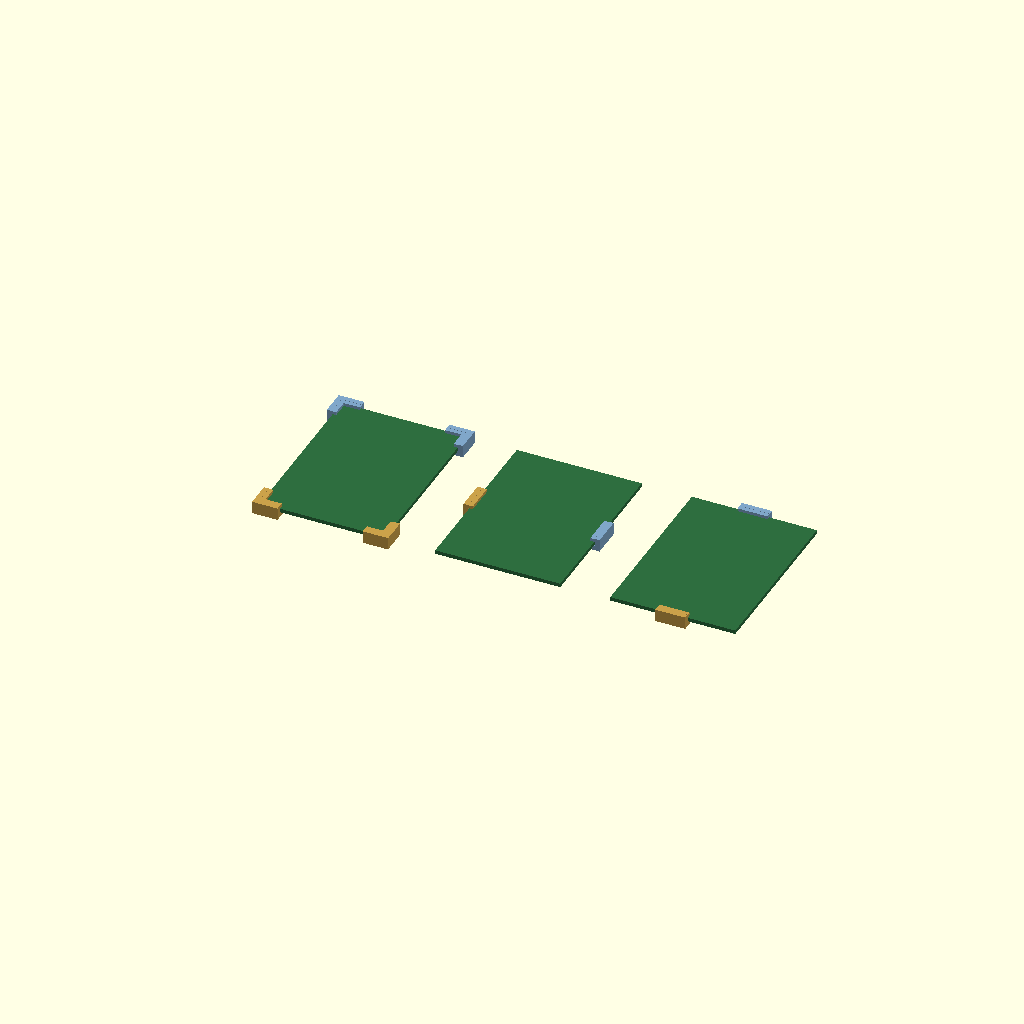
Cell 1: the model at its default parameters.
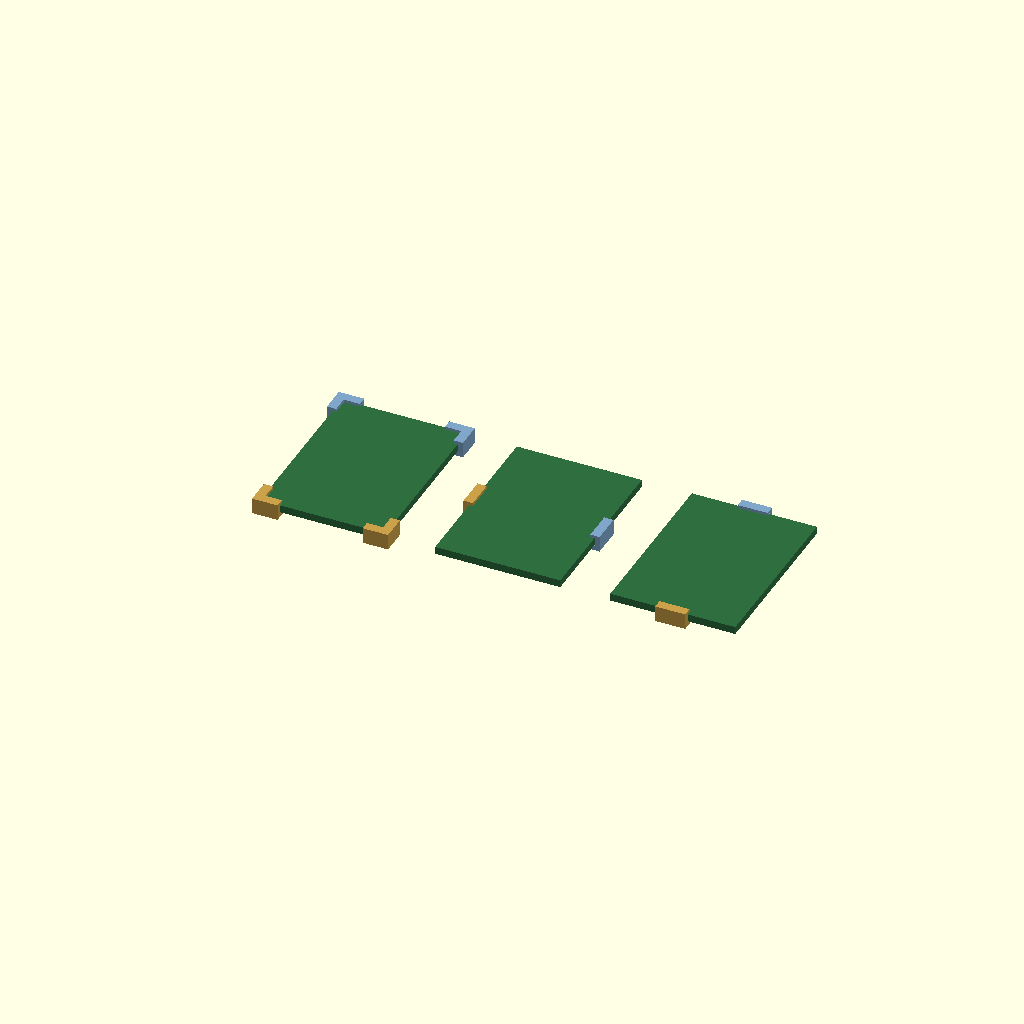
Cell 2: PCBH_PCB_T = 3 (everything else at default).
All cells are drawn from one camera (rotation 55°, 0°, 25°, orthographic, colour scheme Cornfield), so only the parameter changes between them.
Source of the model, components/pcb_holder.scad:
// =====================================================================
//  pcb_holder — PCB retention by corner or edge (slide-in retainer).
//
//  DESIGNED companion (invented geometry, parametric) that holds a PCB. It is NOT a
//  press-fit clip (*snap-fit*): each holder is a simple capture —*ledge* below + *lip*
//  above, separated by = PCB thickness + clearance— with the INNER side open. There
//  are two holder types, combinable:
//    · CORNER: L-shaped bracket, registers the PCB in X and Y.
//    · EDGE: straight, captures one edge — side (X) or end (Y); its position along
//      the edge is parametric (shift), just like its size.
//
//  ASSEMBLY MODEL (the user's): TWO parts, each with its own holders; the PCB is placed
//  and the two parts close over it and are screwed EXTERNALLY (the screws come from the
//  host part, not from the holder). That is why the holders carry no lead-in chamfer:
//  the PCB does not slide, the parts do. The component delivers the holder as a POSITIVE
//  + anchors.
//
//  REUSABLE across projects: PCB footprint (width × length), thickness, and size +
//  position of each holder, all parametric. Single source: consumers import it, they do
//  not copy it. (The convention is that a catalog component is developed in its own bench
//  project; this one comes WITHOUT its bench — `projects/example/` merely consumes it.
//  See `components/CLAUDE.md` § What's here.)
//
//  Units mm. Local frame: PCB footprint CENTERED in XY (origin = center of the PCB);
//  z = 0 = seating face of the holders (host floor). The PCB sits at z = STANDOFF
//  (bottom face) .. STANDOFF + PCB_T (top face); the lip overhangs above it.
// =====================================================================

// ---------- Inputs (design defaults; ADJUST = tune with a test print) ----------
PCBH_PCB_T    = 1.5; // ADJUST: PCB thickness (≈1.5; depends on the PCB)
PCBH_REF_T    = 1.6; // REFERENCE PCB thickness (the thickest standard FR-4) used to level
                     // the TOP FACE of the clip: with `level_clip` (ON), a thinner PCB
                     // does not lower the clip — the lip grows upward to this reference
                     // plane, so every clip finishes at the SAME height. The compensation
                     // is never negative: a PCB THICKER than this follows its own
                     // thickness (the clip is not trimmed).
PCBH_FIT      = 0.2; // ADJUST: XY clearance between PCB edge and wall (per side)
PCBH_SLOT_CL  = 0.2; // ADJUST: vertical clearance (gap − PCB thickness): play under the lip
PCBH_CLIP_W   = 8;   // ADJUST: CORNER clip arm along the X edge
PCBH_CLIP_D   = 8;   // ADJUST: CORNER clip arm along the Y edge
PCBH_WALL     = 2;   // ADJUST: outer wall thickness
PCBH_STANDOFF = 2;   // ADJUST: ledge height (PCB above the host floor)
PCBH_LIP      = 1.5; // ADJUST: lip overhang over the PCB (inward)
PCBH_LIP_T    = 1.2; // ADJUST: lip thickness (Z)

// EDGE clip (side / end): captures ONE straight edge at a given position.
PCBH_EDGE_LEN   = 12; // ADJUST: edge-clip length along the edge
PCBH_EDGE_DEPTH = 6;  // ADJUST: clip reach inward under the PCB (perpendicular to the edge)

// Default PCB footprint (for preview/bench; the consumer passes its own).
PCBH_DEF_W = 50; // ADJUST: default PCB width (X)
PCBH_DEF_L = 70; // ADJUST: default PCB length (Y)

PCBH_OVER = 0.01; // overlap to avoid coplanar faces

// Total holder height = ledge + PCB slot + lip. With `level_clip` the top face is
// leveled to the reference PCB (`pcb_ref_t`), never below the real one.
function pcb_holder_height(pcb_t = PCBH_PCB_T, slot_cl = PCBH_SLOT_CL,
                           standoff = PCBH_STANDOFF, lip_t = PCBH_LIP_T,
                           pcb_ref_t = PCBH_REF_T, level_clip = true) =
  standoff + (level_clip ? max(pcb_t, pcb_ref_t) : pcb_t) + slot_cl + lip_t;

// ---------- Anchors + accessors (functions, NOT top-level vars) ----------
// XY center of a PCB corner (sx, sy ∈ {−1,1}).
function pcb_holder_corner_xy(sx, sy, width, length) = [sx * width / 2, sy * length / 2];

// anchor(name, ...): component reference.
//   "pcb_size" -> [W, L, pcb_t] · "seat_z" -> z of the PCB bottom face (= standoff)
//   "height" -> total holder height · "corner_lt/rt/lb/rb" -> [x, y, seat_z] of each corner
function pcb_holder_anchor(name, width = PCBH_DEF_W, length = PCBH_DEF_L,
                           pcb_t = PCBH_PCB_T, standoff = PCBH_STANDOFF,
                           pcb_ref_t = PCBH_REF_T, level_clip = true) =
    name == "pcb_size" ? [width, length, pcb_t]
  : name == "seat_z"   ? standoff
  : name == "height"   ? pcb_holder_height(pcb_t = pcb_t, standoff = standoff,
                                           pcb_ref_t = pcb_ref_t, level_clip = level_clip)
  : name == "corner_lb" ? [pcb_holder_corner_xy(-1, -1, width, length)[0], pcb_holder_corner_xy(-1, -1, width, length)[1], standoff]
  : name == "corner_rb" ? [pcb_holder_corner_xy( 1, -1, width, length)[0], pcb_holder_corner_xy( 1, -1, width, length)[1], standoff]
  : name == "corner_lt" ? [pcb_holder_corner_xy(-1,  1, width, length)[0], pcb_holder_corner_xy(-1,  1, width, length)[1], standoff]
  : name == "corner_rt" ? [pcb_holder_corner_xy( 1,  1, width, length)[0], pcb_holder_corner_xy( 1,  1, width, length)[1], standoff]
  : undef;

// ---------- Private helper: CORNER clip in the (+X,+Y) quadrant ----------
// Explicit coordinates at the +,+ corner; the other 3 via scale([sx,sy,1]) (mirror).
// L-shaped walls ONLY on the two OUTER edges (+X,+Y); the inner side (toward the
// center of the PCB) is left OPEN — the corner goes in there and the two halves meet.
// rim    = INWARD reach of the ledge/base under the PCB edge (thin rim; instead of
//          the solid clip_w×clip_d base). Default = clip_w (compat).
// base_h = height of the BASE/foot that extends the clip BEYOND the +Y edge of the PCB
//          (in a host printed on its side, that direction = toward the print bed). base_h<=0
//          → no base (the consumer adds the support, as before). The foot is a THIN
//          section (thickness `rim` in Z) that backs the overhang so it is not left in air.
module _pcb_holder_corner_pp(width, length, pcb_t, fit, slot_cl, clip_w, clip_d,
                             wall, standoff, lip, lip_t, rim, base_h,
                             pcb_ref_t, level_clip) {
  hw = width / 2;  hl = length / 2;
  xo = hw + fit;   yo = hl + fit;            // inner faces of the outer walls
  xout = xo + wall; yout = yo + wall;        // outer faces
  x_in = hw - clip_w; y_in = hl - clip_d;    // inward reach of the clip (X/Y edge)
  // eff_t levels the TOP FACE of the clip: with level_clip, a PCB thinner than the
  // reference does not lower the clip (the lip grows upward). It never trims below the
  // real PCB → the compensation is never negative.
  eff_t = level_clip ? max(pcb_t, pcb_ref_t) : pcb_t;
  Htop  = standoff + eff_t + slot_cl + lip_t;
  z_lip = standoff + pcb_t + slot_cl;        // bottom face of the lip (follows the REAL PCB)
  union() {
    // Ledge/base = L-shaped rim (reach `rim`), not a solid block → less material behind the PCB.
    translate([x_in, hl - rim, 0]) cube([xout - x_in, yout - (hl - rim), standoff]);   // +Y rim
    translate([hw - rim, y_in, 0]) cube([xout - (hw - rim), yout - y_in, standoff]);   // +X rim
    translate([x_in, yo, 0]) cube([xout - x_in, wall, Htop]);                     // +Y wall
    translate([xo, y_in, 0]) cube([wall, yout - y_in, Htop]);                     // +X wall
    translate([x_in, hl - lip, z_lip]) cube([xout - x_in, yout - (hl - lip), lip_t]); // +Y lip
    translate([hw - lip, y_in, z_lip]) cube([xout - (hw - lip), yout - y_in, lip_t]); // +X lip
    // BASE/foot: extends the clip beyond the +Y edge (toward the bed/floor) with the FULL
    // SECTION of the clip (z 0..Htop) → same width as the grip (no step) and solid down to
    // the floor. (The thin rim behind the PCB is the ledge above, a separate thing.)
    if (base_h > 0)
      translate([x_in, yout, 0]) cube([xout - x_in, base_h, Htop]);
  }
}

// ---------- POSITIVE — one CORNER clip (at corner sx,sy of the footprint) ----------
module pcb_holder_corner_clip(
  sx = 1, sy = 1,
  width = PCBH_DEF_W, length = PCBH_DEF_L,
  pcb_t = PCBH_PCB_T, fit = PCBH_FIT, slot_cl = PCBH_SLOT_CL,
  clip_w = PCBH_CLIP_W, clip_d = PCBH_CLIP_D, wall = PCBH_WALL,
  standoff = PCBH_STANDOFF, lip = PCBH_LIP, lip_t = PCBH_LIP_T,
  rim = undef, base_h = 0,
  pcb_ref_t = PCBH_REF_T, level_clip = true
) {
  // default rim = clip_w ("wide" base as before); pass it small for a thin rim.
  rim_e = is_undef(rim) ? clip_w : rim;
  // sx,sy ∈ {−1,1}: scale mirrors the +,+ corner to the requested quadrant (identity if 1).
  scale([sx, sy, 1])
    _pcb_holder_corner_pp(width, length, pcb_t, fit, slot_cl, clip_w, clip_d,
                          wall, standoff, lip, lip_t, rim_e, base_h,
                          pcb_ref_t, level_clip);
}

// ---------- Private helper: straight EDGE clip (canonical: +X edge at x=half) ----------
// A single outer wall + ledge + lip, inner side open. `pos` = center along the edge
// (shift); `len` = length; `depth` = reach inward under the PCB.
module _pcb_holder_edge_pp(half, pos, len, depth, pcb_t, fit, slot_cl,
                           wall, standoff, lip, lip_t, pcb_ref_t, level_clip) {
  xo = half + fit;  xout = xo + wall;
  x_in = half - depth;
  y0 = pos - len / 2;
  eff_t = level_clip ? max(pcb_t, pcb_ref_t) : pcb_t;  // levels the top face of the clip
  Htop  = standoff + eff_t + slot_cl + lip_t;
  z_lip = standoff + pcb_t + slot_cl;                  // lip follows the REAL PCB
  union() {
    translate([x_in, y0, 0]) cube([xout - x_in, len, standoff]);                  // ledge/base
    translate([xo, y0, 0]) cube([wall, len, Htop]);                               // outer wall
    translate([half - lip, y0, z_lip]) cube([xout - (half - lip), len, lip_t]);   // lip
  }
}

// ---------- POSITIVE — one EDGE clip (side / end) ----------
// side ∈ "left"|"right" (sides, X axis) | "bottom"|"top" (ends, Y axis).
// pos = SHIFT of the center along the edge (0 = centered; + toward the edge's +axis).
// len / depth = holder size (along the edge / inward).
module pcb_holder_edge_clip(
  side = "left", pos = 0, len = PCBH_EDGE_LEN, depth = PCBH_EDGE_DEPTH,
  width = PCBH_DEF_W, length = PCBH_DEF_L,
  pcb_t = PCBH_PCB_T, fit = PCBH_FIT, slot_cl = PCBH_SLOT_CL,
  wall = PCBH_WALL, standoff = PCBH_STANDOFF, lip = PCBH_LIP, lip_t = PCBH_LIP_T,
  pcb_ref_t = PCBH_REF_T, level_clip = true
) {
  hw = width / 2;  hl = length / 2;
  // Canonical = +X edge; the other 3 faces by mirror/rotation (they map the open side too).
  if (side == "right")
    _pcb_holder_edge_pp(hw, pos, len, depth, pcb_t, fit, slot_cl, wall, standoff, lip, lip_t, pcb_ref_t, level_clip);
  else if (side == "left")
    mirror([1, 0, 0]) _pcb_holder_edge_pp(hw, pos, len, depth, pcb_t, fit, slot_cl, wall, standoff, lip, lip_t, pcb_ref_t, level_clip);
  else if (side == "top")
    rotate([0, 0, 90]) _pcb_holder_edge_pp(hl, -pos, len, depth, pcb_t, fit, slot_cl, wall, standoff, lip, lip_t, pcb_ref_t, level_clip);
  else if (side == "bottom")
    rotate([0, 0, -90]) _pcb_holder_edge_pp(hl, pos, len, depth, pcb_t, fit, slot_cl, wall, standoff, lip, lip_t, pcb_ref_t, level_clip);
}

// ---------- POSITIVE — placement: corners and/or edges ----------
// corners = list of [sx,sy] (default all 4).
// edges   = list of [side, pos?, len?, depth?] — pos = shift (def 0), len/depth = holder
//           size (def PCBH_EDGE_LEN / PCBH_EDGE_DEPTH). E.g.: ["left", 12] = left side
//           clip shifted +12 in Y; ["top", -8, 20] = top end at −8 in X, 20 long. For the
//           2-part assembly, pass each half its own holders.
module pcb_holder(
  width = PCBH_DEF_W, length = PCBH_DEF_L,
  corners = [[-1, -1], [1, -1], [-1, 1], [1, 1]],
  edges = [],
  pcb_t = PCBH_PCB_T, fit = PCBH_FIT, slot_cl = PCBH_SLOT_CL,
  clip_w = PCBH_CLIP_W, clip_d = PCBH_CLIP_D, wall = PCBH_WALL,
  standoff = PCBH_STANDOFF, lip = PCBH_LIP, lip_t = PCBH_LIP_T,
  edge_len = PCBH_EDGE_LEN, edge_depth = PCBH_EDGE_DEPTH,
  pcb_ref_t = PCBH_REF_T, level_clip = true
) {
  for (c = corners)
    pcb_holder_corner_clip(c[0], c[1], width, length, pcb_t, fit, slot_cl,
                           clip_w, clip_d, wall, standoff, lip, lip_t,
                           pcb_ref_t = pcb_ref_t, level_clip = level_clip);
  for (e = edges)
    pcb_holder_edge_clip(
      e[0],
      is_undef(e[1]) ? 0 : e[1],          // pos (shift)
      is_undef(e[2]) ? edge_len : e[2],   // len
      is_undef(e[3]) ? edge_depth : e[3], // depth
      width, length, pcb_t, fit, slot_cl, wall, standoff, lip, lip_t,
      pcb_ref_t = pcb_ref_t, level_clip = level_clip);
}

// ---------- REFERENCE — the PCB in its seated position (visual / clash) ----------
module pcb_holder_pcb(width = PCBH_DEF_W, length = PCBH_DEF_L,
                      pcb_t = PCBH_PCB_T, standoff = PCBH_STANDOFF) {
  color("#2e6e3f")
    translate([0, 0, standoff + pcb_t / 2])
      cube([width, length, pcb_t], center = true);
}

// ---------- Self-preview (top-level; `use <...>` ignores it — never `include`) ----------
// Three configurations (each as 2 colored halves + ref PCB): corners | sides | ends.
$fn = 48;
translate([-70, 0, 0]) {           // corners
  color("#caa14a") pcb_holder(corners = [[-1, -1], [1, -1]]);
  color("#7fa6c9") pcb_holder(corners = [[-1, 1], [1, 1]]);
  %pcb_holder_pcb();
}
translate([0, 0, 0]) {             // sides
  color("#caa14a") pcb_holder(corners = [], edges = [["left", 0]]);
  color("#7fa6c9") pcb_holder(corners = [], edges = [["right", 0]]);
  %pcb_holder_pcb();
}
translate([70, 0, 0]) {            // ends
  color("#caa14a") pcb_holder(corners = [], edges = [["bottom", 0]]);
  color("#7fa6c9") pcb_holder(corners = [], edges = [["top", 0]]);
  %pcb_holder_pcb();
}
Parameter table extracted from the source (name, type, default, range or options):
PCBH_PCB_T: number, default 1.5
PCBH_REF_T: number, default 1.6
PCBH_FIT: number, default 0.2
PCBH_SLOT_CL: number, default 0.2
PCBH_CLIP_W: number, default 8
PCBH_CLIP_D: number, default 8
PCBH_WALL: number, default 2
PCBH_STANDOFF: number, default 2
PCBH_LIP: number, default 1.5
PCBH_LIP_T: number, default 1.2
PCBH_EDGE_LEN: number, default 12
PCBH_EDGE_DEPTH: number, default 6
PCBH_DEF_W: number, default 50
PCBH_DEF_L: number, default 70
PCBH_OVER: number, default 0.01
